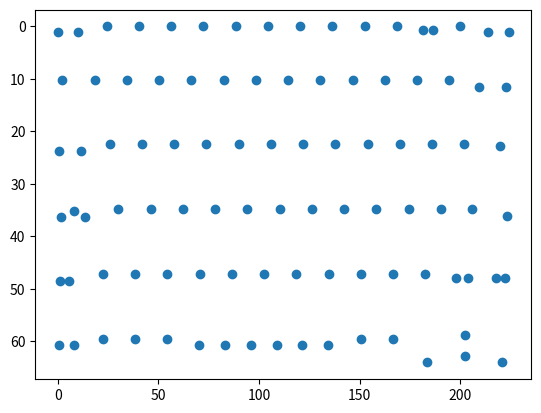

The matplotlib source for this figure:
#!/usr/bin/env python3
"""
Generate C code for the common configuration of the RBG matrix feature of QMK

Reference: https://docs.qmk.fm/#/feature_rgb_matrix?id=common-configuration

To use adjust `ansi` variable, run it and use the printed output.

All LEDs are set as type LED_FLAG_KEYLIGHT. That's good enough for us.
All our LEDs are behind keys. However, LED_FLAG_MODIFIER might be useful for
some keys. Not sure what that means, though.
"""

from collections import OrderedDict

# Rows and columns in the electrical keyboard matrix.
# Equivalent to QMK's macros: MATRIX_ROWS and MATRIX_COLS
# Keyboard
MATRIX_ROWS = 8
MATRIX_COLS = 16
# Macropad
#MATRIX_ROWS = 4
#MATRIX_COLS = 8

LED_FLAG_NONE      = 0x00
LED_FLAG_MODIFIER  = 0x01
LED_FLAG_UNDERGLOW = 0x02
LED_FLAG_KEYLIGHT  = 0x04
LED_FLAG_INDICATOR = 0x08

# This structure is (manually) taken from a picture of the LED positions.
# The coordinates don't need to be translated or scaled. This script takes care of that.
# I loaded the PDF into GIMP and just took the coordinates.
# id:     LED id, of where it's connected to the LED controller
# x:      x coordinate of the LED
# y:      y coordinate of the LED
# matrix: The keyboard matrix coordinate of the key this LED belongs to.
#         Only one LED per key needs this. Other's can keep it unset.
ansi = [
    { "id": "26", "x":86,  "y": 160, "matrix": (5,7) },  # ESC
    { "id": "24", "x":134, "y": 160 }, # ESC
    { "id": "22", "x":200, "y": 154, "matrix": (5,3) },

    { "id": "20", "x":275, "y": 154, "matrix": (5,2) }, # Each 75 apart in x
    { "id": "19", "x":350, "y": 154, "matrix": (4,6) },
    { "id": "21", "x":425, "y": 154, "matrix": (4,3) },
    { "id": "23", "x":500, "y": 154, "matrix": (10,4) },
    { "id": "25", "x":575, "y": 154, "matrix": (10,3) },
    { "id": "27", "x":650, "y": 154, "matrix": (10,2) },
    { "id": "68", "x":725, "y": 154, "matrix": (15,1) },
    { "id": "75", "x":800, "y": 154, "matrix": (11,3) },
    { "id": "69", "x":875, "y": 154, "matrix": (8,4) },

    { "id": "67", "x":935,  "y": 158, "matrix": (8,6) }, # PrtScr
    { "id": "72", "x":960,  "y": 158 },                  # PrtScr
    { "id": "71", "x":1022, "y": 154, "matrix": (13,3) },# F12
    { "id": "73", "x":1088, "y": 160, "matrix": (1,0) }, # Del
    { "id": "74", "x":1135, "y": 160 },                  # Del

    # Second row
    { "id": "17", "x":97,  "y": 216, "matrix": (2,4) }, # Each 75 apart in x
    { "id": "16", "x":172, "y": 216, "matrix": (2,5) },
    { "id": "14", "x":247, "y": 216, "matrix": (5,5) },
    { "id": "13", "x":322, "y": 216, "matrix": (4,5) },
    { "id": "12", "x":397, "y": 216, "matrix": (6,5) },
    { "id": "10", "x":472, "y": 216, "matrix": (6,4) },
    { "id": "15", "x":547, "y": 216, "matrix": (7,4) },
    { "id": "11", "x":622, "y": 216, "matrix": (7,5) },
    { "id": "18", "x":697, "y": 216, "matrix": (10,5) },
    { "id": "70", "x":772, "y": 216, "matrix": (8,5) },
    { "id": "62", "x":847, "y": 216, "matrix": (13,4) },
    { "id": "64", "x":922, "y": 216, "matrix": (13,2) },
    { "id": "63", "x":997, "y": 216, "matrix": (14,4) },

    { "id": "65", "x":1067, "y": 224, "matrix": (14,5) }, # Backspace
    { "id": "66", "x":1128, "y": 224 },                   # Backspace

    # Third row
    { "id": "2",  "x":90,   "y": 298, "matrix": (2,3) },  # Tab
    { "id": "1",  "x":140,  "y": 298 },                   # Tab

    { "id": "6",  "x":207,  "y": 290, "matrix": (2,0) }, # Each 75 apart in x
    { "id": "4",  "x":282,  "y": 290, "matrix": (5,6) },
    { "id": "3",  "x":357,  "y": 290, "matrix": (4,2) },
    { "id": "5",  "x":432,  "y": 290, "matrix": (6,6) },
    { "id": "8",  "x":507,  "y": 290, "matrix": (6,3) },
    { "id": "9",  "x":582,  "y": 290, "matrix": (7,3) },
    { "id": "7",  "x":657,  "y": 290, "matrix": (7,6) },
    { "id": "59", "x":732,  "y": 290, "matrix": (10,6) },
    { "id": "60", "x":807,  "y": 290, "matrix": (8,3) },
    { "id": "61", "x":882,  "y": 290, "matrix": (13,5) },
    { "id": "58", "x":957,  "y": 290, "matrix": (13,6) },
    { "id": "55", "x":1032, "y": 290, "matrix": (14,6) },

    { "id": "56", "x":1115, "y": 292, "matrix": (8,2) },

    # Forth row
    { "id": "45", "x":94, "y": 374 },                   # Caps
    { "id": "39", "x":123, "y": 367, "matrix": (4,4) }, # Caps
    { "id": "43", "x":150, "y": 374 },                  # Caps

    { "id": "37", "x":227, "y": 365, "matrix": (2,7) }, # Each 75 apart in x
    { "id": "42", "x":302, "y": 365, "matrix": (5,4) },
    { "id": "38", "x":377, "y": 365, "matrix": (14,7) },
    { "id": "44", "x":452, "y": 365, "matrix": (6,7) },
    { "id": "40", "x":527, "y": 365, "matrix": (6,2) },
    { "id": "41", "x":602, "y": 365, "matrix": (7,2) },
    { "id": "50", "x":677, "y": 365, "matrix": (7,7) },
    { "id": "51", "x":752, "y": 365, "matrix": (10,7) },
    { "id": "52", "x":827, "y": 365, "matrix": (8,7) },
    { "id": "49", "x":902, "y": 365, "matrix": (13,7) },
    { "id": "53", "x":977, "y": 365, "matrix": (14,0) },

    { "id": "54", "x":1050, "y": 365, "matrix": (14,1) }, # Enter
    { "id": "57", "x":1131, "y": 373 },                   # Enter

    # Fifth row
    { "id": "33", "x":91,  "y": 448 },                  # Shift
    { "id": "31", "x":113, "y": 448, "matrix": (9,1) }, # Shift
    { "id": "29", "x":191, "y": 440 },                  # Shift

    { "id": "28", "x":266, "y": 440, "matrix": (5,1) }, # Each 75 apart in x
    { "id": "30", "x":341, "y": 440, "matrix": (5,0) },
    { "id": "32", "x":416, "y": 440, "matrix": (0,0) },
    { "id": "34", "x":491, "y": 440, "matrix": (6,0) },
    { "id": "36", "x":566, "y": 440, "matrix": (6,1) },
    { "id": "77", "x":641, "y": 440, "matrix": (7,1) },
    { "id": "78", "x":716, "y": 440, "matrix": (7,0) },
    { "id": "79", "x":791, "y": 440, "matrix": (10,0) },
    { "id": "76", "x":866, "y": 440, "matrix": (8,0) },
    { "id": "80", "x":941, "y": 440, "matrix": (13,0) },

    { "id": "81", "x":1013, "y": 445 },                  # Shift
    { "id": "83", "x":1041, "y": 445, "matrix": (9,0) }, # Shift
    { "id": "84", "x":1106, "y": 445 },                  # Shift
    { "id": "93", "x":1127, "y": 445 },                  # Shift

    # Sixth row
    { "id": "35", "x":89,   "y": 522, "matrix": (12,1) }, # CTRL
    { "id": "46", "x":124,  "y": 522 },                   # CTRL
    { "id": "94", "x":191,  "y": 515, "matrix": (2,2) },
    { "id": "47", "x":266,  "y": 515, "matrix": (1,3) },
    { "id": "48", "x":341,  "y": 515, "matrix": (3,1) },
    { "id": "95", "x":415,  "y": 522 },                   # Space
    { "id": "96", "x":475,  "y": 522 },                   # Space
    { "id": "97", "x":535,  "y": 522, "matrix": (4,1) },  # Space
    { "id": "86", "x":595,  "y": 522 },                   # Space
    { "id": "87", "x":655,  "y": 522 },                   # Space
    { "id": "88", "x":715,  "y": 522 },                   # Space
    { "id": "85", "x":791,  "y": 515, "matrix": (3,0)  },
    { "id": "89", "x":865,  "y": 515, "matrix": (12,0)  },
    { "id": "90", "x":945,  "y": 542, "matrix": (11,6)  },
    { "id": "91", "x":1033, "y": 534, "matrix": (8,1)  },  # Down
    { "id": "82", "x":1033, "y": 510, "matrix": (13,1)  }, # Up
    { "id": "92", "x":1120, "y": 542, "matrix": (15,2)  },
]

macropad = [
    { "id": "6",  "x":1332, "y": 158, "matrix": (1,2) },
    { "id": "3",  "x":1395, "y": 158, "matrix": (2,2) },
    { "id": "23", "x":1460, "y": 158, "matrix": (4,3) },
    { "id": "18", "x":1523, "y": 158, "matrix": (4,2) },

    { "id": "5",  "x":1332, "y": 219, "matrix": (0,0) },
    { "id": "1",  "x":1395, "y": 219, "matrix": (4,0) },
    { "id": "21", "x":1460, "y": 219, "matrix": (1,1) },
    { "id": "19", "x":1523, "y": 219, "matrix": (6,1) },

    { "id": "8",  "x":1332, "y": 294, "matrix": (1,0) },
    { "id": "2",  "x":1395, "y": 294, "matrix": (5,0) },
    { "id": "22", "x":1460, "y": 294, "matrix": (2,1) },
    { "id": "17", "x":1523, "y": 294, "matrix": (5,2) },

    { "id": "7",  "x":1332, "y": 368, "matrix": (2,0) },
    { "id": "4",  "x":1395, "y": 368, "matrix": (6,0) },
    { "id": "24", "x":1460, "y": 368, "matrix": (3,1) },
    { "id": "20", "x":1523, "y": 368, "matrix": (7,1) },

    { "id": "10", "x":1332, "y": 443, "matrix": (3,0) },
    { "id": "12", "x":1395, "y": 443, "matrix": (7,0) },
    { "id": "16", "x":1460, "y": 443, "matrix": (4,1) },
    { "id": "14", "x":1523, "y": 443, "matrix": (6,2) },

    { "id": "9",  "x":1332, "y": 519, "matrix": (0,1) },
    { "id": "11", "x":1395, "y": 519, "matrix": (7,2) },
    { "id": "15", "x":1460, "y": 519, "matrix": (5,1) },
    { "id": "13", "x":1523, "y": 519, "matrix": (0,2) },
]

# Recommended by QMK to be the (x,y) range of position values
LED_MAX = (224.0, 64.0)

NO_LED = 255

# Map LEDs to keyboard matrix and normalize LED coordinates
def normalize(layout):
    led_to_el = [[NO_LED for _ in range(MATRIX_COLS)] for _ in range(MATRIX_ROWS)]
    # Find smallest (offset) and largest (max) values
    offset_x = layout[0]['x']
    offset_y = layout[0]['y']
    max_x = layout[-1]['x']
    max_y = layout[-1]['y']
    for v in layout:
        if v['x'] < offset_x:
            offset_x = v['x']
        if v['y'] < offset_y:
            offset_y = v['y']
        if v['x'] > max_x:
            max_x = v['x']
        if v['y'] > max_y:
            max_y = v['y']
    # Ratio of coordinates in the input data vs QMK's reference rectangle
    x_ratio = LED_MAX[0] / (max_x - offset_x)
    y_ratio = LED_MAX[1] / (max_y - offset_y)

    # Normalize LED coordinates by scaling and translating
    normalized = OrderedDict()
    for v in sorted(layout, key=lambda item: int(item['id'])):
        x = x_ratio * (v['x'] - offset_x)
        y = y_ratio * (v['y'] - offset_y)

        normalized[int(v['id'])] = (x, y)

        if 'matrix' in v:
            if not v['matrix'] or v['matrix'] == ():
                continue
            (matrix_x,matrix_y) =  v['matrix']
            # Map LED IDs to keyboard matrix
            # Turn LED index into 0-indexed
            led_to_el[matrix_y][matrix_x] = int(v['id']) - 1
    return led_to_el, normalized

# Turn the data to C code that can be used in QMK's keymap.c
def print_matrix(layout, led_to_el, normalized):
    print("led_config_t g_led_config = { {")
    print("  // Key Matrix to LED Index")
    for row in led_to_el:
        print("  {", end='')
        for col in row:
            if col == 255:
                col = 'NO_LED'
            print(f"{col: >6}, ", end='')
        print("},")

    print("}, {")
    print("  // LED Index to Physical Position")
    for (i, (led_id, (x, y))) in enumerate(normalized.items()):
        coords = f"  {{ {int(x): >3}, {int(y): >3} }},"
        print(f"{coords: <15} // LED {led_id}")

    print("}, {")
    print("  // LED Index to Flag")
    print("  ", end='')
    for i in range(len(layout)):
        # TODO: Support other LED flags
        print(LED_FLAG_KEYLIGHT, end='')
        if i + 1 == len(layout):
            print()
            break
        else:
            print(", ", end='')
        if (i + 1) % 16 == 0:
            print("\n  ", end='')
    print("} };")

def main(data):
    # Normalize data and convert to C code
    led_to_el, normalized = normalize(data)
    print_matrix(data, led_to_el, normalized)

    # Draw led positions to visually check them with the reference design
    import matplotlib.pyplot as plt
    a = [[x, y] for _i, (x, y) in normalized.items()]
    scatter = plt.scatter(*zip(*a))
    ax = scatter.axes
    ax.invert_yaxis()
    plt.show()

if __name__ == "__main__":
    # Can choose which dataset to process
    main(ansi)
